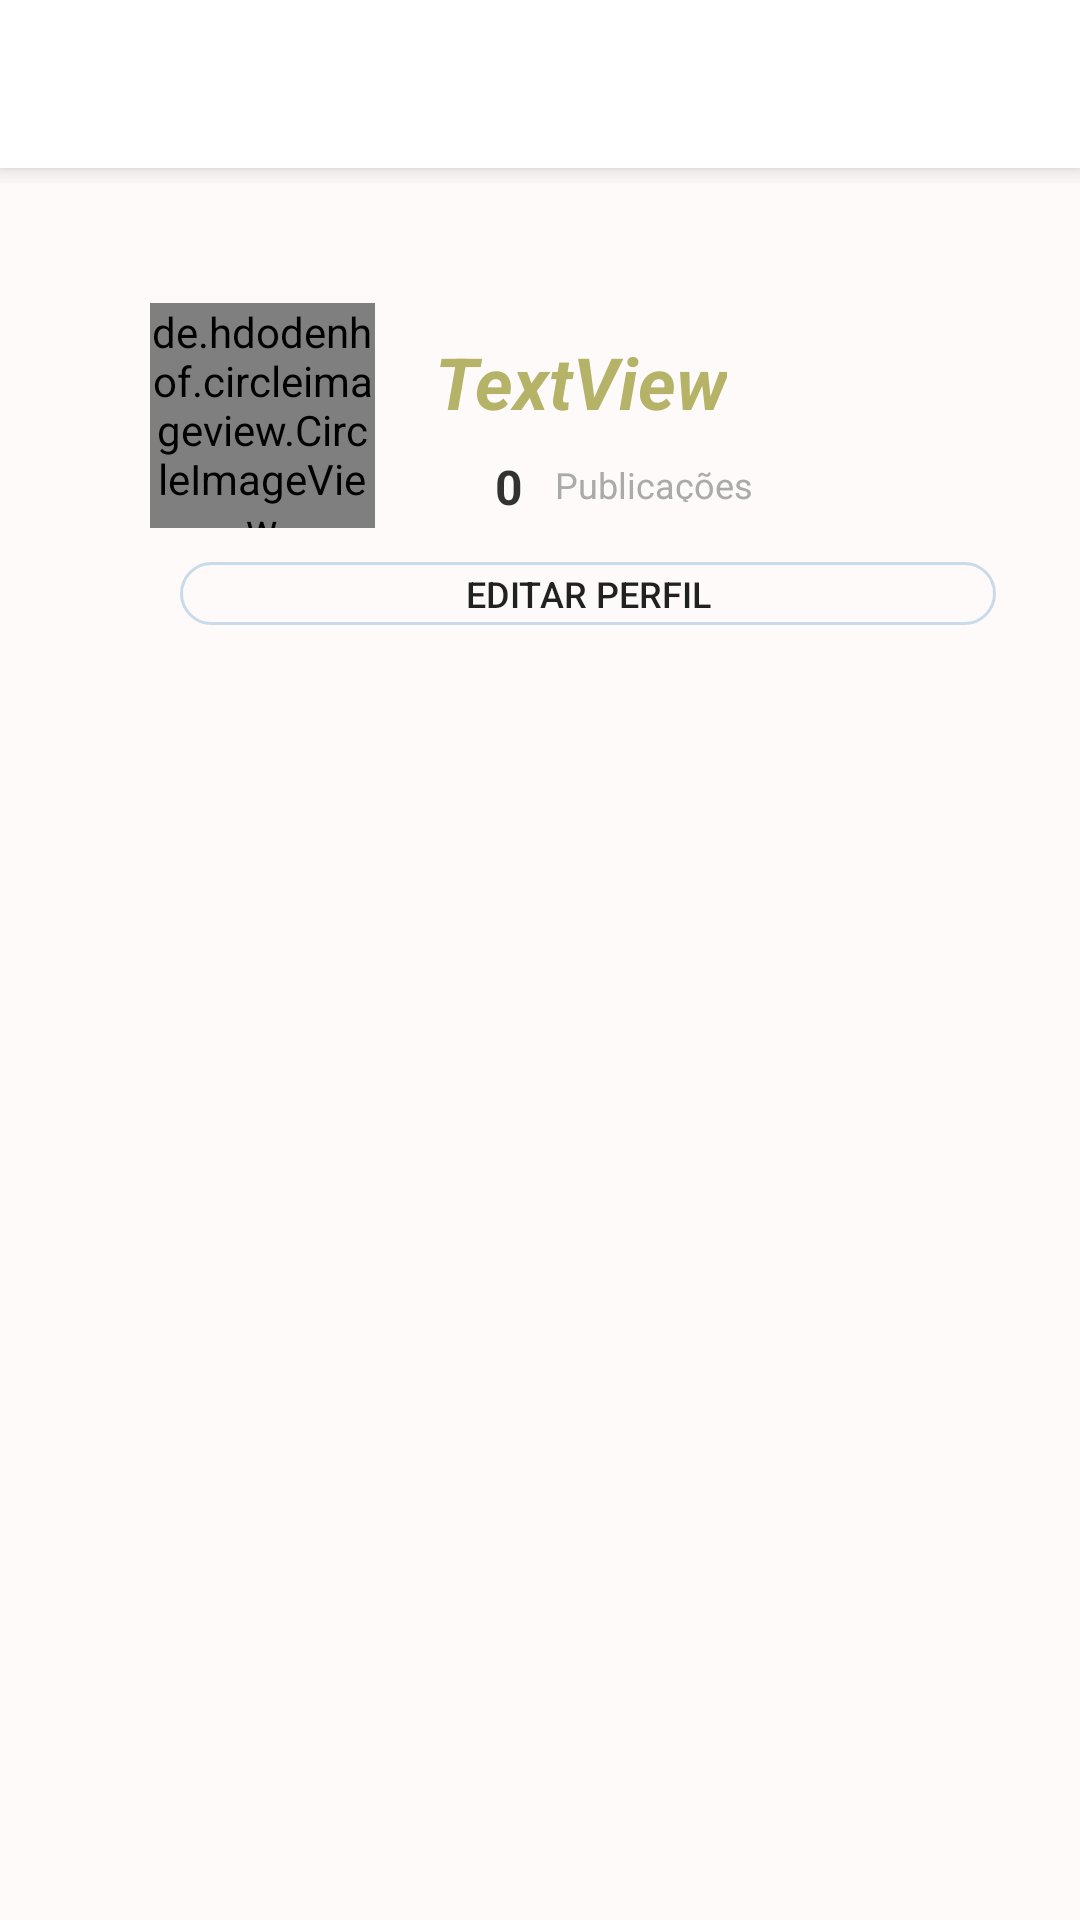

The Android layout XML behind this screen, and the referenced resources:
<!-- AndroidManifest.xml: application theme AppTheme -->
<!-- res/layout/activity_perfil_amigo.xml -->
<?xml version="1.0" encoding="utf-8"?>
<LinearLayout xmlns:android="http://schemas.android.com/apk/res/android"
    xmlns:app="http://schemas.android.com/apk/res-auto"
    xmlns:tools="http://schemas.android.com/tools"
    android:layout_width="match_parent"
    android:layout_height="match_parent"
    android:orientation="vertical"
    tools:context="com.rightside.tevinaredentor.activity.PerfilAmigoActivity">

    <include layout="@layout/toolbar" />

    <include layout="@layout/fragment_perfil" />

</LinearLayout>
<!-- res/layout/toolbar.xml (included above) -->
<?xml version="1.0" encoding="utf-8"?>
<FrameLayout xmlns:android="http://schemas.android.com/apk/res/android"
    android:layout_width="match_parent"
    android:layout_height="61dp">

    <android.support.v7.widget.Toolbar
        android:id="@+id/toolbarPrincipal"
        android:layout_width="match_parent"
        android:layout_height="wrap_content"
        android:background="#FFFFFF"
        android:elevation="5dp"
        android:minHeight="?attr/actionBarSize"
        android:theme="?attr/actionBarTheme" />



</FrameLayout>

    
<!-- res/layout/fragment_perfil.xml (included above) -->
<LinearLayout xmlns:android="http://schemas.android.com/apk/res/android"
    xmlns:app="http://schemas.android.com/apk/res-auto"
    xmlns:tools="http://schemas.android.com/tools"
    android:layout_width="match_parent"
    android:layout_height="match_parent"
    android:orientation="vertical"
    tools:context="com.rightside.tevinaredentor.fragment.PerfilFragment">


    <LinearLayout
        android:layout_width="wrap_content"
        android:layout_height="wrap_content"
        android:orientation="horizontal">

        <de.hdodenhof.circleimageview.CircleImageView
            android:id="@+id/imagePerfil"
            android:layout_width="75dp"
            android:layout_height="75dp"
            android:layout_marginLeft="50dp"
            android:layout_marginTop="40dp"
            android:src="@drawable/avatar" />

        <TextView
            android:id="@+id/txtNomeUsuario"
            android:layout_width="wrap_content"
            android:layout_height="wrap_content"
            android:layout_marginLeft="20dp"
            android:layout_marginTop="50dp"
            android:layout_weight="1"
            android:text="TextView"
            android:textAppearance="@style/TextAppearance.AppCompat"
            android:textColor="@color/colorAccent"
            android:textSize="24sp"
            android:textStyle="bold|italic"
            app:fontFamily="sans-serif" />




    </LinearLayout>


    <TextView
        android:id="@+id/textPublicacoes"
        android:layout_width="wrap_content"
        android:layout_height="wrap_content"
        android:layout_marginLeft="165dp"
        android:layout_marginTop="-25dp"
        android:text="0"
        android:textColor="@color/black"
        android:textSize="16sp"
        android:textStyle="bold"

        tools:layout_editor_absoluteY="78dp" />


    <ProgressBar
        android:id="@+id/progressBarPerfil"
        style="?android:attr/progressBarStyle"
        android:layout_width="wrap_content"
        android:layout_height="wrap_content"
        android:visibility="gone"
        tools:layout_editor_absoluteX="206dp"
        tools:layout_editor_absoluteY="366dp" />


    <TextView
        android:id="@+id/textView"
        android:layout_width="wrap_content"
        android:layout_height="14dp"
        android:layout_marginLeft="185dp"
        android:layout_marginTop="-20dp"
        android:text="Publicações"
        android:textColor="@android:color/darker_gray"
        android:textSize="12sp"
        app:layout_constraintBottom_toTopOf="@+id/buttonAcaoPerfil"
        tools:layout_editor_absoluteX="206dp" />

    <Button
        android:id="@+id/buttonAcaoPerfil"
        android:layout_width="272dp"
        android:layout_height="21dp"
     android:layout_marginTop="20dp"
        android:layout_marginLeft="60dp"
        android:background="@drawable/background_botao_perfil"
        android:text="Editar perfil"
        android:textSize="12sp" />

    <GridView
        android:id="@+id/gridViewPerfil"
        android:layout_width="wrap_content"
        android:layout_height="wrap_content"
        android:layout_marginStart="16dp"
        android:layout_marginTop="16dp"
        android:layout_marginEnd="16dp"
        android:layout_marginBottom="16dp"
        android:numColumns="3"
       />



</LinearLayout>


    
<!-- resources referenced by this layout -->
<resources>
  <color name="black">#CC000000</color>
  <color name="colorAccent">#95808000</color>
  <!-- drawable avatar: png bitmap (drawable-hdpi, 4754 bytes) -->
  <!-- drawable background_botao_perfil (drawable) -->
  <?xml version="1.0" encoding="utf-8"?>
  <shape
      xmlns:android="http://schemas.android.com/apk/res/android"
      android:shape="rectangle">
  
      <solid android:color="#00FFFFFF"></solid>
      <corners android:radius="10dp"></corners>
      <stroke android:width="1dp" android:color="#C9DBE9"></stroke>
      
  
  </shape>
  <style name="AppTheme" parent="Theme.AppCompat.Light.NoActionBar">
          
          <item name="colorPrimary">@color/colorPrimary</item>
          <item name="colorPrimaryDark">@android:color/black</item>
          <item name="colorAccent">@color/colorAccent</item>
          <item name="android:colorBackground">@color/cinza_medio</item>
      </style>
  <color name="colorPrimary">@android:color/white</color>
  <color name="cinza_medio">#FFFAFA</color>
</resources>
